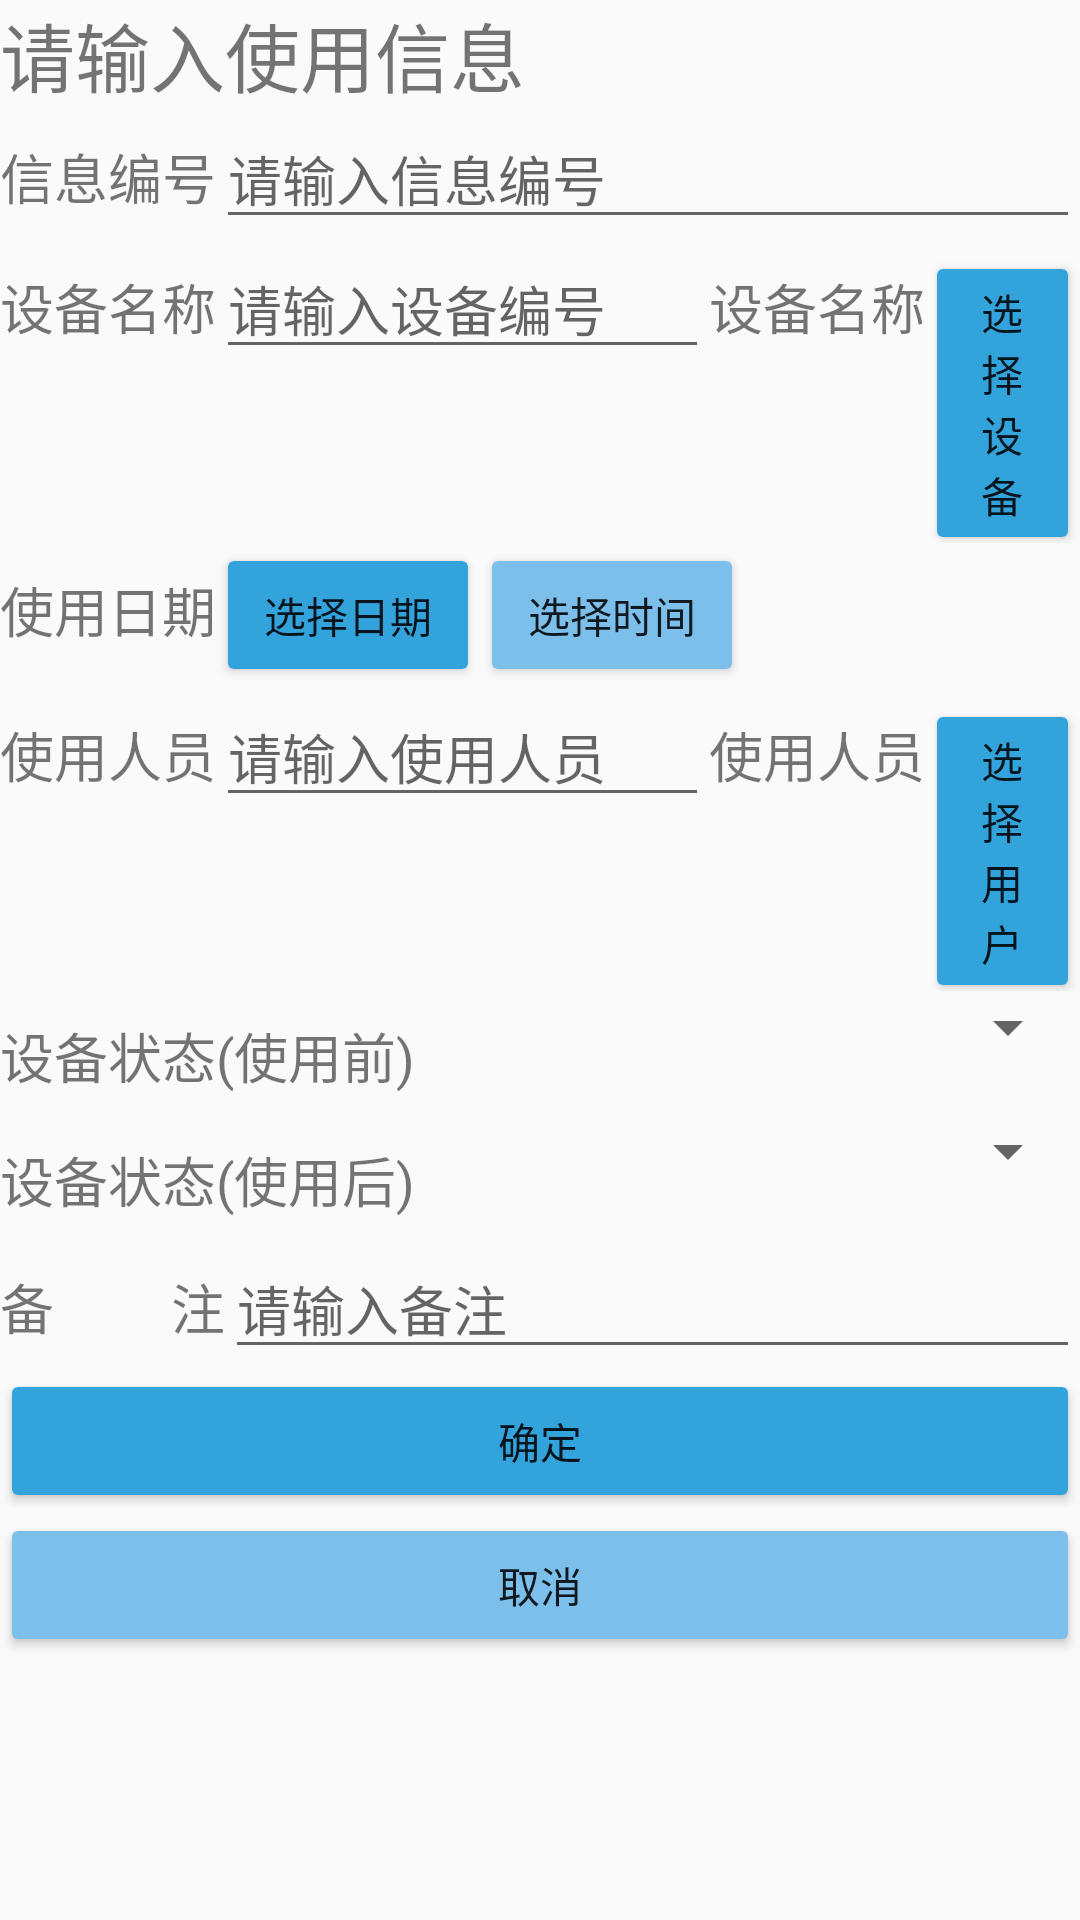

Write the Android layout XML for this screen, with the resource values it uses.
<!-- AndroidManifest.xml: application theme AppTheme -->
<!-- res/layout/insert_useinfo.xml -->
<?xml version="1.0" encoding="utf-8"?>
<android.support.constraint.ConstraintLayout xmlns:android="http://schemas.android.com/apk/res/android"
    android:layout_width="match_parent"
    android:layout_height="match_parent">

    <LinearLayout
        android:layout_width="match_parent"
        android:layout_height="599dp"
        android:orientation="vertical">

        <TextView
            android:id="@+id/prompt"
            android:layout_width="wrap_content"
            android:layout_height="wrap_content"
            android:text="请输入使用信息"
            android:textSize="25sp" />

        <LinearLayout
            android:layout_width="match_parent"
            android:layout_height="wrap_content"
            android:orientation="horizontal">

            <TextView
                android:layout_width="wrap_content"
                android:layout_height="wrap_content"
                android:text="信息编号"
                android:textSize="18dp" />

            <EditText
                android:id="@+id/infoID"
                android:layout_width="match_parent"
                android:layout_height="wrap_content"
                android:hint="请输入信息编号" />
        </LinearLayout>

        <LinearLayout
            android:layout_width="match_parent"
            android:layout_height="wrap_content"
            android:orientation="horizontal">

            <TextView
                android:layout_width="wrap_content"
                android:layout_height="wrap_content"
                android:text="设备名称"
                android:textSize="18dp" />

            <EditText
                android:id="@+id/deviceID"
                android:layout_width="wrap_content"
                android:layout_height="wrap_content"
                android:hint="请输入设备编号       " />

            <TextView
                android:id="@+id/deviceName"
                android:layout_width="wrap_content"
                android:layout_height="wrap_content"
                android:text="设备名称"
                android:textSize="18dp" />

            <Button
                android:id="@+id/selectDevice"
                android:layout_width="match_parent"
                android:layout_height="wrap_content"
                android:text="选择设备"
                android:backgroundTint="@color/Shampoo"/>
        </LinearLayout>
        <LinearLayout
            android:layout_width="match_parent"
            android:layout_height="wrap_content"
            android:orientation="horizontal">

            <TextView
                android:layout_width="wrap_content"
                android:layout_height="wrap_content"
                android:text="使用日期"
                android:textSize="18dp" />

            <Button
                android:id="@+id/useDate_Date"
                android:layout_width="wrap_content"
                android:layout_height="wrap_content"
                android:text="选择日期"
                android:backgroundTint="@color/Shampoo"/>

            <Button
                android:id="@+id/useDate_Time"
                android:layout_width="wrap_content"
                android:layout_height="wrap_content"
                android:text="选择时间"
                android:backgroundTint="@color/Myosotis"/>

            <TextView
                android:id="@+id/useDate"
                android:layout_width="wrap_content"
                android:layout_height="wrap_content"
                android:textSize="14dp" />

        </LinearLayout>

        <LinearLayout
            android:layout_width="match_parent"
            android:layout_height="wrap_content"
            android:orientation="horizontal">

            <TextView
                android:layout_width="wrap_content"
                android:layout_height="wrap_content"
                android:text="使用人员"
                android:textSize="18dp" />

            <EditText
                android:id="@+id/userID"
                android:layout_width="wrap_content"
                android:layout_height="wrap_content"
                android:hint="请输入使用人员       " />

            <TextView
                android:id="@+id/userName"
                android:layout_width="wrap_content"
                android:layout_height="wrap_content"
                android:text="使用人员"
                android:textSize="18dp" />

            <Button
                android:id="@+id/selectUser"
                android:layout_width="match_parent"
                android:layout_height="wrap_content"
                android:text="选择用户"
                android:backgroundTint="@color/Shampoo"/>
        </LinearLayout>

        <LinearLayout
            android:layout_width="match_parent"
            android:layout_height="wrap_content"
            android:orientation="horizontal">

            <TextView
                android:layout_width="wrap_content"
                android:layout_height="wrap_content"
                android:text="设备状态(使用前)"
                android:textSize="18dp" />

            <Spinner
                android:id="@+id/statusBefore"
                android:layout_width="match_parent"
                android:layout_height="wrap_content"
                android:gravity="center_horizontal"
                android:paddingLeft="4dp"
                android:paddingBottom="15dp" />

            <EditText
                android:layout_width="wrap_content"
                android:layout_height="wrap_content" />
        </LinearLayout>

        <LinearLayout
            android:layout_width="match_parent"
            android:layout_height="wrap_content"
            android:orientation="horizontal">

            <TextView
                android:layout_width="wrap_content"
                android:layout_height="wrap_content"
                android:text="设备状态(使用后)"
                android:textSize="18dp" />

            <Spinner
                android:id="@+id/statusAfter"
                android:layout_width="match_parent"
                android:layout_height="wrap_content"
                android:gravity="center_horizontal"
                android:paddingLeft="4dp"
                android:paddingBottom="15dp" />

            <EditText
                android:layout_width="wrap_content"
                android:layout_height="wrap_content" />
        </LinearLayout>

        <LinearLayout
            android:layout_width="match_parent"
            android:layout_height="wrap_content"
            android:orientation="horizontal">

            <TextView
                android:layout_width="wrap_content"
                android:layout_height="wrap_content"
                android:text="备         注"
                android:textSize="18dp" />

            <EditText
                android:id="@+id/remarks"
                android:layout_width="match_parent"
                android:layout_height="wrap_content"
                android:hint="请输入备注" />
        </LinearLayout>

        <Button
            android:id="@+id/in_content"
            android:layout_width="match_parent"
            android:layout_height="wrap_content"
            android:text="@string/confirm"
            android:backgroundTint="@color/Shampoo"/>

        <Button
            android:id="@+id/in_cancel"
            android:layout_width="match_parent"
            android:layout_height="wrap_content"
            android:text="@string/cancel"
            android:backgroundTint="@color/Myosotis"/>
    </LinearLayout>

</android.support.constraint.ConstraintLayout>
<!-- resources referenced by this layout -->
<resources>
  <color name="Myosotis">#7bbfea</color>
  <color name="Shampoo">#33a3dc</color>
  <string name="cancel">取消</string>
  <string name="confirm">确定</string>
  <style name="AppTheme" parent="Theme.AppCompat.Light.DarkActionBar">
          
          <item name="colorPrimary">@color/colorPrimary</item>
          <item name="colorPrimaryDark">@color/colorPrimaryDark</item>
          <item name="colorAccent">@color/colorAccent</item>
      </style>
  <color name="colorPrimary">#008577</color>
  <color name="colorPrimaryDark">#00574B</color>
  <color name="colorAccent">#D81B60</color>
</resources>
